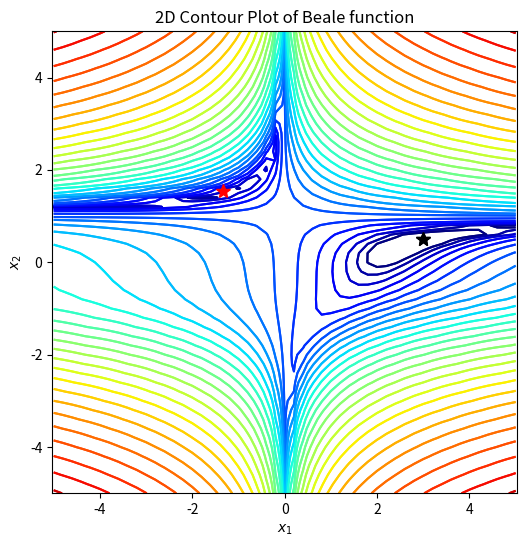

Here is the Python script that generated this plot:
import numpy as np
import matplotlib.pyplot as plt
import matplotlib.colors as plt_cl

def beale(x1, x2):
    return (1.5-x1+x1*x2)**2+(2.25-x1+x1*x2**2)**2+(2.625-x1+x1*x2**3)**2;

def dbeale_dx(x1, x2):
    dfdx1 = 2*(1.5-x1+x1*x2)*(x2-1)+2*(2.25-x1+x1*x2**2)*(x2**2-1)+2*(2.625-x1+x1*x2**3)*(x2**3-1)
    dfdx2 = 2*(1.5-x1+x1*x2)*x1+2*(2.25-x1+x1*x2**2)*(2*x1*x2)+2*(2.625-x1+x1*x2**3)*(3*x1*x2**2)
    return dfdx1, dfdx2

def gradient_desent(x1_0, x2_0, learning_rate=0.1, tol_iter=10):
    x = np.array([x1_0, x2_0])
    dydx = np.array(dbeale_dx(x[0], x[1]))
    for i in range(tol_iter):
        x = x - learning_rate*dydx
        dydx = np.array(dbeale_dx(x[0], x[1]))
    return x

# 定义画图函数
def gd_plot(x_traj):
    plt.rcParams['figure.figsize'] = [6, 6] # 窗口大小
    plt.contour(X1, X2, Y, levels=np.logspace(0, 6, 30),
    norm=plt_cl.LogNorm(), cmap=plt.cm.jet) # 画等高线图
    plt.title('2D Contour Plot of Beale function') # 添加标题
    plt.xlabel('$x_1$') # x轴标签
    plt.ylabel('$x_2$') # y轴标签
    plt.axis('equal') # 设置坐标轴为正方形
    plt.plot(3, 0.5, 'k*', markersize=10) # 画出最低点
    if x_traj is not None:
        x_traj = np.array(x_traj) # 将x_traj转为数组
        plt.plot(x_traj[0], x_traj[1], 'r*', markersize=10)
    # 以x_traj的第一列为x轴坐标，第二列为y轴坐标进行画图
    plt.show() # 显示图像

if __name__ == "__main__":
    step_x1, step_x2 = 0.2, 0.2
    X1, X2 = np.meshgrid(np.arange(-5, 5 + step_x1, step_x1), np.arange(-5, 5 + step_x2, step_x2)) # 将图形从-5 到 5.2，步长为0.2 划分成网格点
    Y = beale(X1, X2) # 将x1,x2坐标带入beale公式
    x1_opt, x2_opt = 3, 0.5
    print("目标结果 (x_1, x_2) = (3, 0.5)")
    gd_plot(None) # 调用函数

    # 使用梯度下降
    x1_0, x2_0 = -1.5, 1
    x_gd = gradient_desent(x1_0, x2_0, learning_rate=0.01, tol_iter=1000)
    print(x_gd)
    gd_plot(x_gd)
